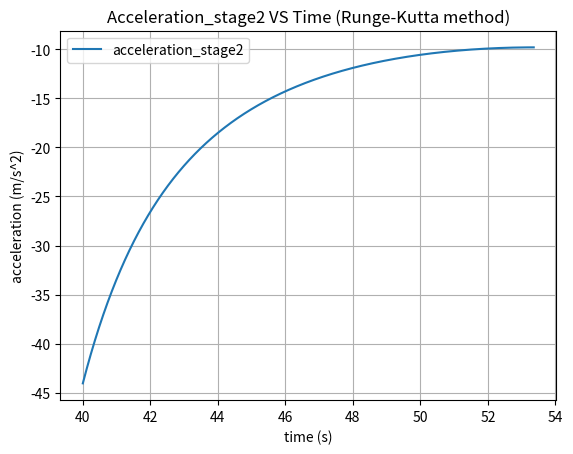

Here is the Python script that generated this plot:
import numpy as np
import matplotlib.pyplot as plt

# 参数设置
m0 = 1200  # 初始质量（kg）
m1 = 600   # 燃料的质量（kg）
m = 600    # 第二阶段初始质量（kg）
u = 15     # 燃料消耗速率（kg/s）
F = 27000  # 推力（N）
k = 0.4    # 空气阻力比例系数（kg/m）
g = 9.8    # 重力加速度（m/s^2）
t1 = 600 / u  # 引擎关闭时间（s）80
v_t1 = 226.67275810501403  # 引擎关闭时刻的速度
# 第二阶段结束时的时间： 94.03186471457295

# 第二阶段速度函数
def velocity_prime_stage2(_, v):
    denominator = m
    if denominator == 0:
        print("分母为0")
    return (-k * v**2) / float(denominator) - g

# 使用经典四阶Runge-Kutta方法求解第二阶段速度
def runge_kutta_4_stage2(f, t_start, v_start, dt, steps):
    t_values = [t_start]
    v_values = [v_start]
    t_end=0
    for _ in range(steps):
        k1 = f(None, v_start)  # 第二阶段速度函数不依赖于时间
        k2 = f(None, v_start + dt / 2 * k1)
        k3 = f(None, v_start + dt / 2 * k2)
        k4 = f(None, v_start + dt * k3)
        
        v_start = v_start + (dt / 6) * (k1 + 2*k2 + 2*k3 + k4)
        t_start = t_start + dt
        
        t_values.append(t_start)
        v_values.append(v_start)
        
        if v_start <= 0 :
            t_end = t_start
            break

    return v_values, t_values, t_end

h = 20000000
t2 = 95.0

# 使用第一阶段结束时的速度 v_t1 作为第二阶段的初始速度
v_values, t_values,t_end = runge_kutta_4_stage2(velocity_prime_stage2, t1, v_t1, (t2 - t1) / h, h)

# 计算加速度数据
acceleration_values = [velocity_prime_stage2(None, v) for v in v_values]

print("第二阶段结束时的加速度：", acceleration_values[-1])
print("第二阶段开始时的加速度：", acceleration_values[0])

# 绘制加速度与时间的关系图
#plt.figure(figsize=(10, 6))
plt.plot(t_values, acceleration_values,label="acceleration_stage2")
plt.xlabel("time (s)")
plt.ylabel("acceleration (m/s^2)")
plt.title("Acceleration_stage2 VS Time (Runge-Kutta method)")
plt.grid(True)
plt.legend()
plt.show()

# 保存绘图
plt.savefig("acceleration_stage2.png", dpi=500)
plt.close()
